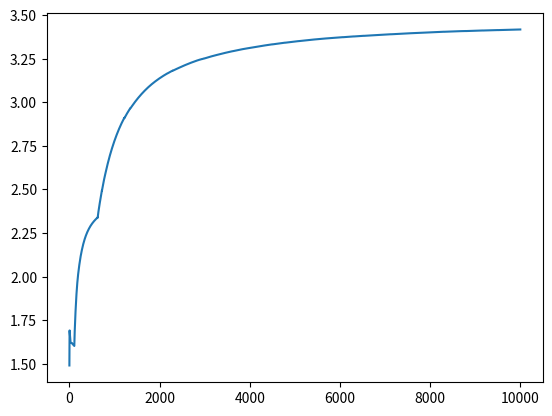

Write Python code to recreate this figure.
import numpy as np
import matplotlib.pyplot as plt


class bandit():

    def __init__(self, m):

        self.m = m
        self.mean = 0
        self.N = 0

    def pull(self):
        return np.random.rand() + self.m

    def update(self, x):
        self.N += 1
        self.mean = (1.0 - 1.0/self.N)*self.mean + x/self.N


def bandit_experiment(m1, m2, m3, N, eps):

    bandits = [bandit(m1), bandit(m2), bandit(m3)]

    data = np.empty(N)
    cumulative_mean = []
    for i in range(N):
        p = np.random.random()
        if p < eps:
            j = np.random.choice(3)
        else:
            j = np.argmax([b.mean for b in bandits])

        x = bandits[j].pull()
        bandits[j].update(x)
        data[i] = bandits[j].mean

    cumulative_mean = np.cumsum(data)/(np.arange(N) + 1)
    return cumulative_mean


if __name__ == "__main__":

    m1, m2, m3 = (1, 2, 3)
    N = 10000
    c_p01 = bandit_experiment(m1, m2, m3, N, 0.01)
    #import pdb; pdb.set_trace()
    plt.plot(range(N), c_p01)
    plt.show()
